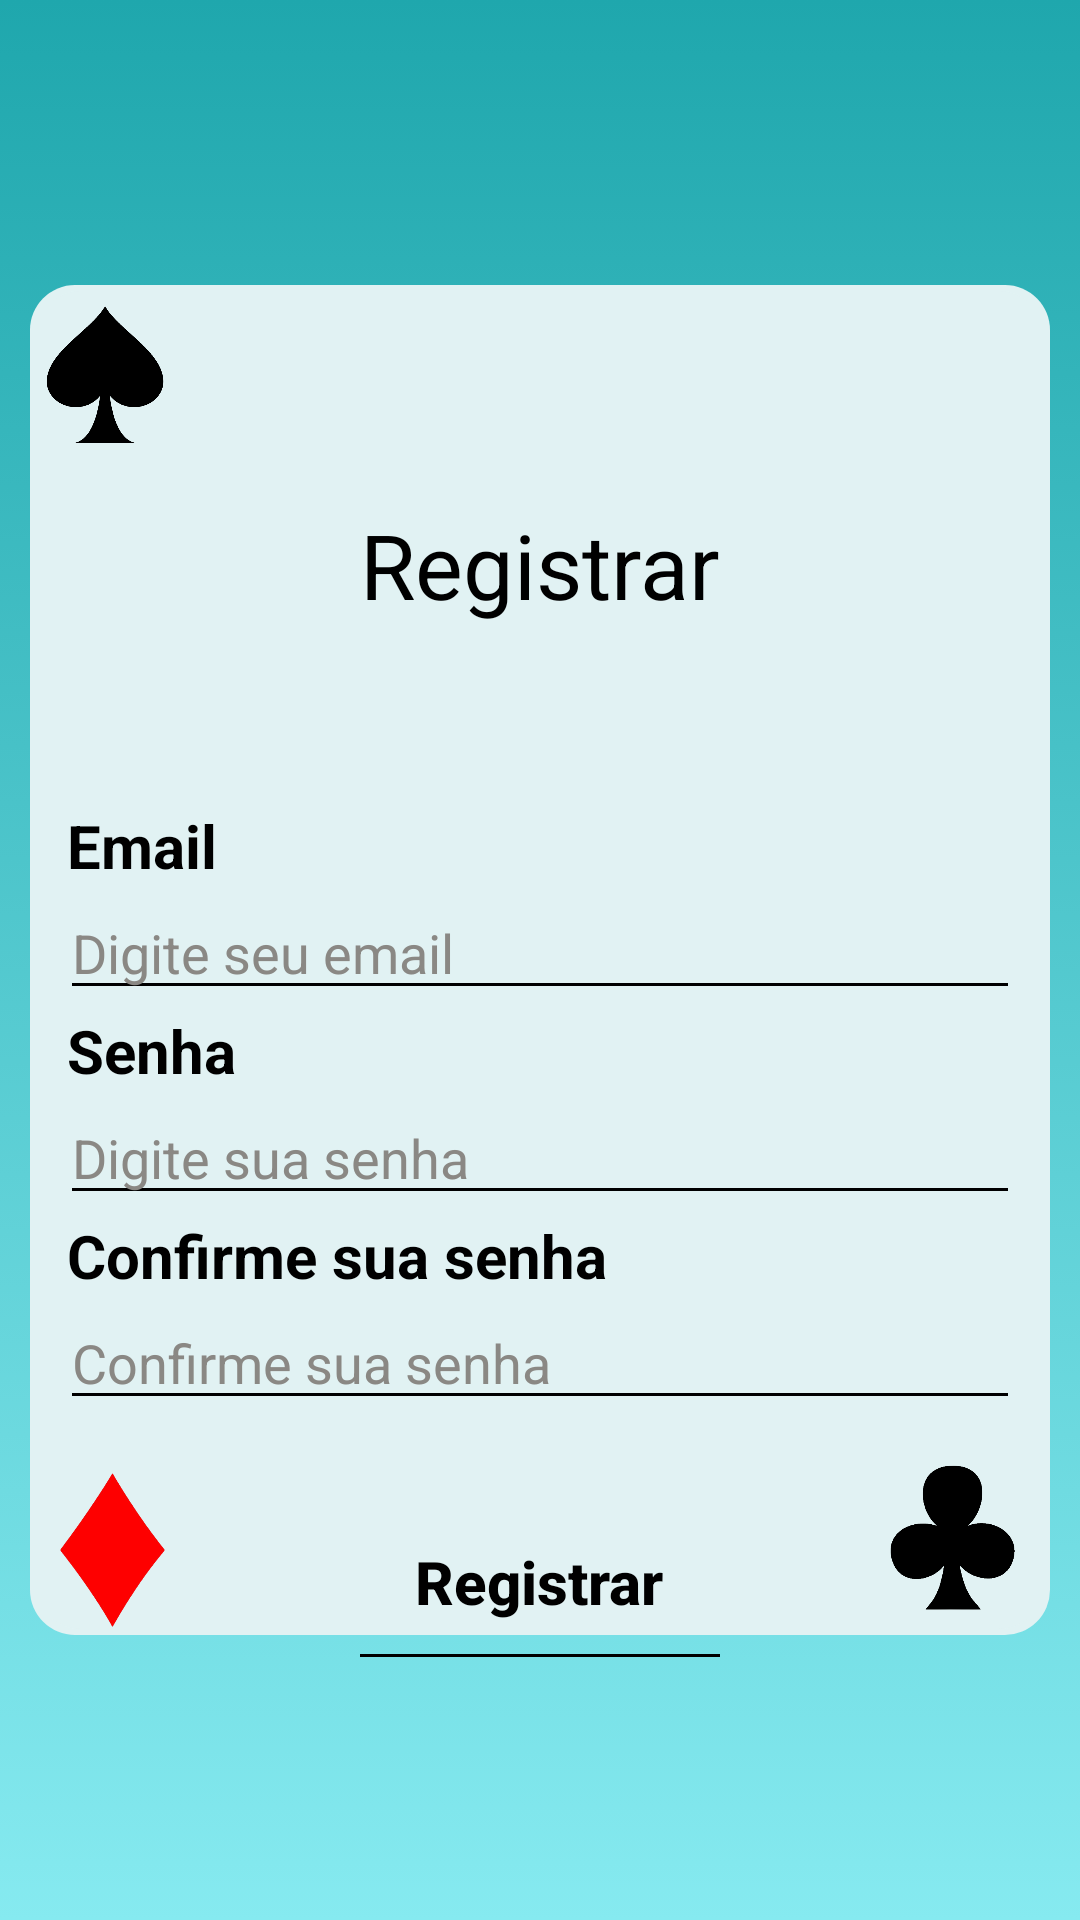

This screen was rendered from an Android layout file. Write that file and the resources it references.
<!-- AndroidManifest.xml: application theme Theme.GameSorter -->
<!-- res/layout/signup_activity.xml -->
<FrameLayout
        android:id="@+id/frameSignUp"
        xmlns:android="http://schemas.android.com/apk/res/android"
        android:layout_width="match_parent"
        android:layout_height="match_parent"
        android:background="@drawable/gradient_background" >

        <include layout="@layout/standard_card_layout" />

    <LinearLayout
            android:layout_width="match_parent"
            android:layout_height="wrap_content"
            android:orientation="vertical"
            android:layout_marginTop="170dp"
            android:gravity="center" >

        <TextView
                android:id="@+id/signUpTextViewRegistrar"
                android:layout_width="match_parent"
                android:layout_height="wrap_content"
                android:gravity="center_horizontal"
                android:layout_marginTop="30dp"
                android:text="@string/registrar"
                android:textColor="@color/black"
                android:textSize="30sp"
                android:textAlignment="center"/>
        <TextView
                android:id="@+id/signUpTextViewEmail"
                android:layout_width="match_parent"
                android:layout_height="wrap_content"
                android:layout_marginStart="15dp"
                android:textSize="20sp"
                android:layout_marginTop="60dp"
                android:text="@string/email"
                android:textColor="@color/black"
                android:textStyle="bold" />

        <EditText
                android:id="@+id/signUEditTextEmail"
                android:layout_width="match_parent"
                android:layout_height="match_parent"
                android:layout_marginHorizontal="20dp"
                android:backgroundTint="@color/black"
                android:ems="10"
                android:hint="@string/digite_seu_email"
                android:textColorHint="@color/grey"
                android:inputType="text" />

        <TextView
                android:id="@+id/signUpTextViewSenha"
                android:layout_width="match_parent"
                android:layout_height="wrap_content"
                android:layout_marginStart="15dp"
                android:textSize="20sp"
                android:text="@string/senha"
                android:textColor="@color/black"
                android:textStyle="bold" />

        <EditText
                android:id="@+id/signUpEditTextSenha"
                android:layout_width="match_parent"
                android:layout_height="wrap_content"
                android:layout_marginHorizontal="20dp"
                android:backgroundTint="@color/black"
                android:ems="10"
                android:hint="@string/digite_sua_senha"
                android:textColorHint="@color/grey"
                android:inputType="textPassword" />

        <TextView
                android:id="@+id/signUpTextViewConfirmacaoSenha"
                android:layout_width="match_parent"
                android:layout_height="wrap_content"
                android:layout_marginStart="15dp"
                android:textSize="20sp"
                android:text="@string/confirme_sua_senha"
                android:textColor="@color/black"
                android:textStyle="bold" />

        <EditText
                android:id="@+id/signUpEditTextConfirmacaoSenha"                android:layout_width="match_parent"
                android:layout_height="wrap_content"
                android:layout_marginHorizontal="20dp"
                android:layout_marginBottom="30dp"
                android:backgroundTint="@color/black"
                android:ems="10"
                android:hint="@string/confirme_sua_senha"
                android:textColorHint="@color/grey"
                android:inputType="textPassword" />

        <Button
                android:id="@+id/signUpButtonRegistrar"
                android:layout_width="wrap_content"
                android:layout_height="wrap_content"
                style="?android:attr/borderlessButtonStyle"
                android:text="@string/registrar"
                android:textColor="@color/black"
                android:textAllCaps="false"
                android:textStyle="bold"
                android:textSize="20sp"
                android:backgroundTint="@color/whitegrey" />

        <LinearLayout
                android:layout_width="fill_parent"
                android:layout_height="1dp"
                android:layout_marginHorizontal="120dp"
                android:background="@color/black" >
        </LinearLayout>
        <Button
                android:id="@+id/buttonSignUpVoltar"
                android:layout_width="wrap_content"
                android:layout_height="wrap_content"
                style="?android:attr/borderlessButtonStyle"
                android:layout_marginTop="120dp"
                android:text="@string/voltar"
                android:textColor="@color/black"
                android:textAllCaps="false"
                android:textStyle="bold"
                android:textSize="20sp"/>
    </LinearLayout>
</FrameLayout>
<!-- res/layout/standard_card_layout.xml (included above) -->
<?xml version="1.0" encoding="utf-8"?>
<RelativeLayout
        xmlns:android="http://schemas.android.com/apk/res/android"
        xmlns:tools="http://schemas.android.com/tools" android:layout_width="match_parent"
        android:layout_height="match_parent"
        android:background="@drawable/gradient_background" >

    <RelativeLayout
            android:layout_width="wrap_content"
            android:layout_height="450dp"
            android:layout_centerVertical="true"
            android:layout_centerInParent="true"
            android:orientation="vertical"
            android:layout_marginHorizontal="10dp"
            android:background="@drawable/card_background" >

        <RelativeLayout
                android:layout_width="match_parent"
                android:layout_height="wrap_content"
                android:orientation="horizontal">

            <ImageView
                    android:id="@+id/aceCorner"
                    android:layout_width="50dp"
                    android:layout_height="50dp"
                    android:layout_marginTop="5dp"
                    android:src="@drawable/spades" />

            <ImageView
                    android:id="@+id/heartsCorner"
                    android:layout_width="65dp"
                    android:layout_height="65dp"
                    android:src="@drawable/hearts"
                    android:layout_alignParentEnd="true" />
        </RelativeLayout>

        <RelativeLayout
                android:layout_width="match_parent"
                android:layout_height="wrap_content"
                android:orientation="horizontal" >

            <ImageView
                    android:id="@+id/diamondsCorner"
                    android:layout_width="55dp"
                    android:layout_height="55dp"
                    android:layout_marginTop="5dp"
                    android:src="@drawable/diamonds"
                    android:layout_alignParentBottom="true" />

            <ImageView
                    android:id="@+id/clubsCorner"
                    android:layout_width="65dp"
                    android:layout_height="65dp"
                    android:layout_marginTop="5dp"
                    android:src="@drawable/clubs"
                    android:layout_alignParentBottom="true"
                    android:layout_alignParentEnd="true" />

        </RelativeLayout>
    </RelativeLayout>
</RelativeLayout>
<!-- resources referenced by this layout -->
<resources>
  <color name="black">#FF000000</color>
  <color name="grey">#8A8884</color>
  <color name="whitegrey">#E1F2F3</color>
  <!-- drawable card_background (drawable) -->
  <?xml version="1.0" encoding="utf-8"?>
  <layer-list
          xmlns:android="http://schemas.android.com/apk/res/android" >
      <item>
          <shape android:shape="rectangle" >
              <solid android:color="@color/whitegrey" />
              <corners android:radius="15dp" />
          </shape>
      </item>
      <item
          android:bottom="2dp"
          android:left="2dp"
          android:right="2dp"
          android:top="2dp" >
          <shape android:shape="rectangle" >
              <solid android:color="@color/whitegrey" />
              <corners android:radius="15dp" />
          </shape>
      </item>
  </layer-list>
  <!-- drawable clubs: png bitmap (drawable, 17349 bytes) -->
  <!-- drawable diamonds: png bitmap (drawable, 39890 bytes) -->
  <!-- drawable gradient_background (drawable) -->
  <?xml version="1.0" encoding="utf-8"?>
  <selector
          xmlns:android="http://schemas.android.com/apk/res/android">
  
          <item>
              <shape>
                  <gradient
                          android:angle="90"
                          android:endColor="#1FA7AD"
                          android:startColor="#86eaf0"
                          android:type="linear" />
              </shape>
          </item>
  
  </selector>
  <!-- drawable spades: png bitmap (drawable, 20795 bytes) -->
  <string name="confirme_sua_senha">Confirme sua senha</string>
  <string name="digite_seu_email">Digite seu email</string>
  <string name="digite_sua_senha">Digite sua senha</string>
  <string name="email">Email</string>
  <string name="registrar">Registrar</string>
  <string name="senha">Senha</string>
  <string name="voltar">Voltar</string>
  <style name="Theme.GameSorter" parent="Theme.AppCompat.NoActionBar">
          
          <item name="colorPrimary">@color/purple_500</item>
          <item name="colorPrimaryVariant">@color/purple_700</item>
          <item name="colorOnPrimary">@color/white</item>
          
          <item name="colorSecondary">@color/teal_200</item>
          <item name="colorSecondaryVariant">@color/teal_700</item>
          <item name="colorOnSecondary">@color/black</item>
          
          <item name="android:statusBarColor" tools:targetApi="l">?attr/colorPrimaryVariant</item>
          
      </style>
  <color name="purple_500">#FF6200EE</color>
  <color name="purple_700">#FF3700B3</color>
  <color name="white">#FFFFFFFF</color>
  <color name="teal_200">#FF03DAC5</color>
  <color name="teal_700">#FF018786</color>
</resources>
